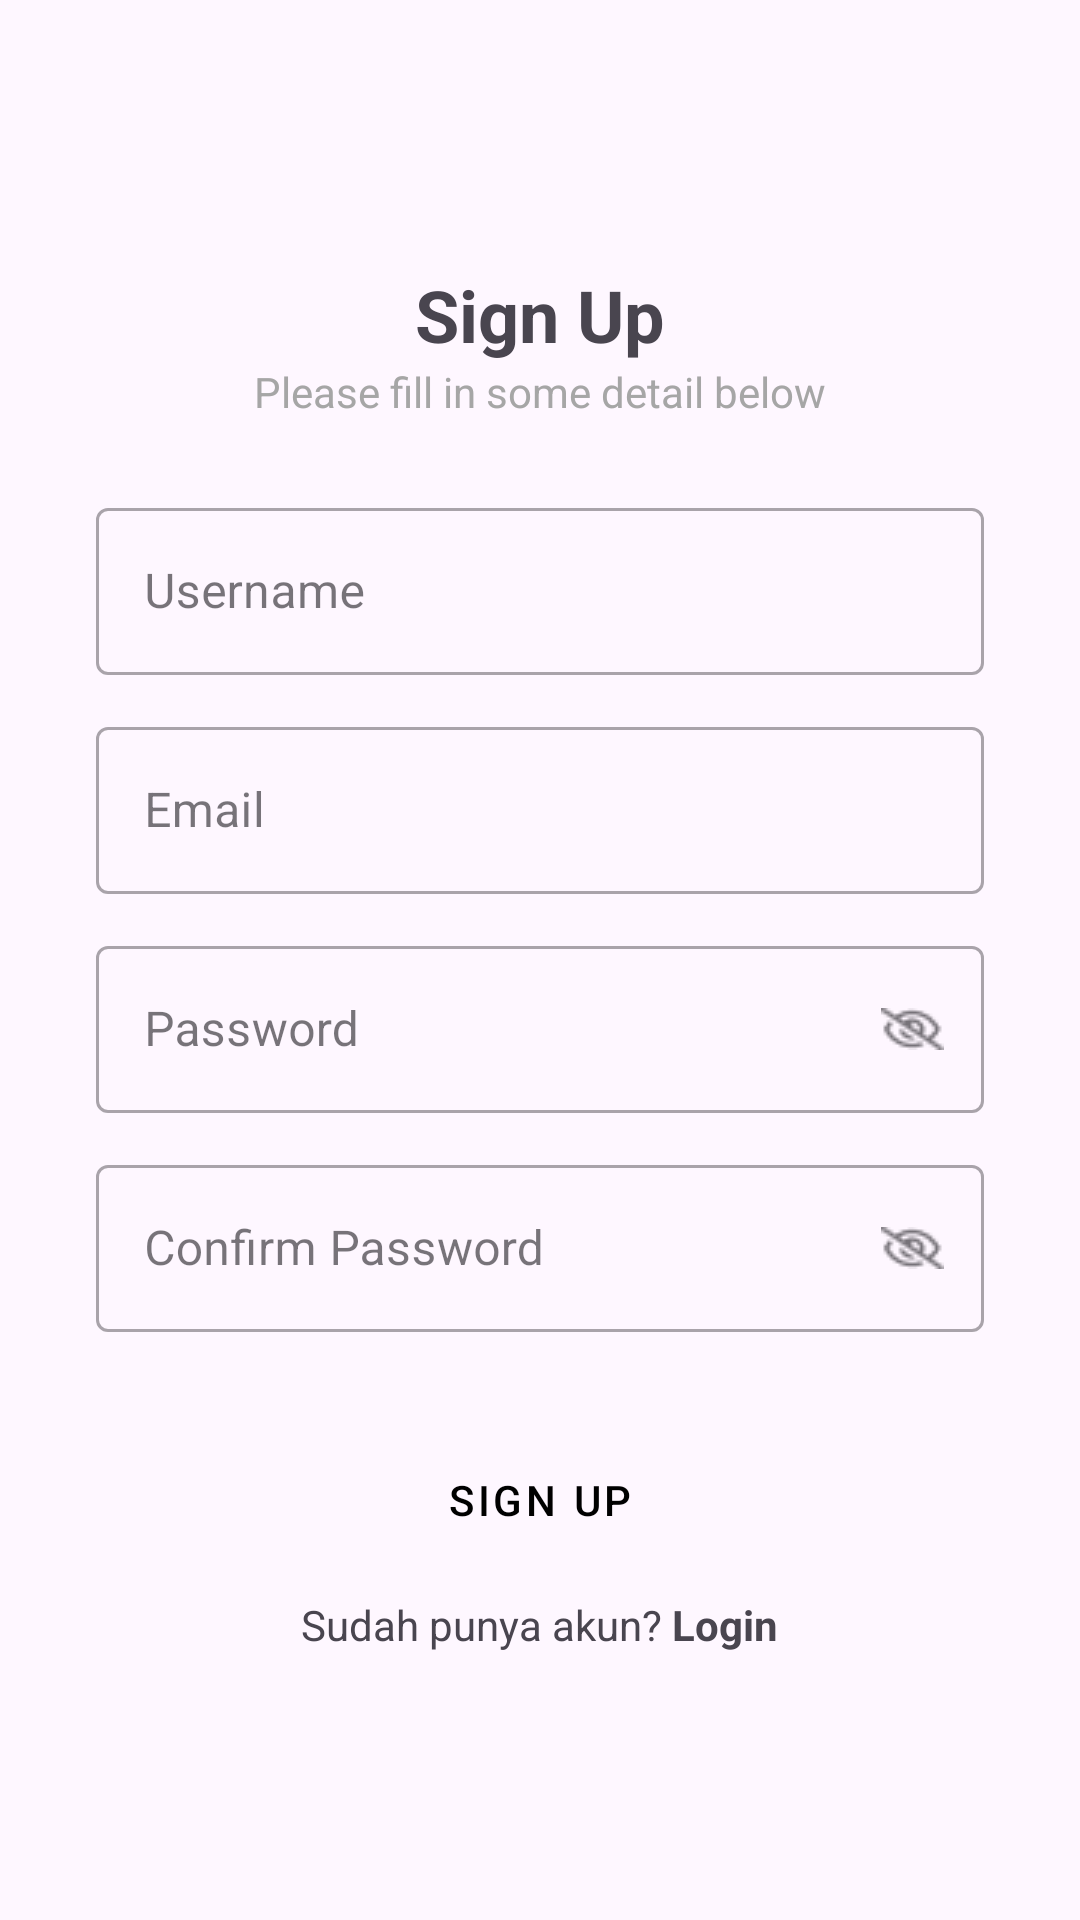

Write the Android layout XML for this screen, with the resource values it uses.
<!-- AndroidManifest.xml: application theme Theme.Bacapintar -->
<!-- res/layout/activity_register.xml -->
<?xml version="1.0" encoding="utf-8"?>
<LinearLayout xmlns:android="http://schemas.android.com/apk/res/android"
    android:layout_width="match_parent"
    android:layout_height="match_parent"
    xmlns:app="http://schemas.android.com/apk/res-auto"
    android:gravity="center"
    android:paddingLeft="32dp"
    android:paddingRight="32dp">

    <LinearLayout
        android:id="@+id/content_wrapper"
        android:layout_width="match_parent"
        android:layout_height="wrap_content"
        android:orientation="vertical">

        <TextView
            android:layout_width="wrap_content"
            android:layout_height="wrap_content"
            android:text="Sign Up"
            android:layout_gravity="center"
            android:textStyle="bold"
            android:textSize="24sp"/>

        <TextView
            android:layout_width="wrap_content"
            android:layout_height="wrap_content"
            android:textColor="@color/grey"
            android:text="Please fill in some detail below"
            android:layout_gravity="center"
            android:layout_marginBottom="24dp"/>

        <com.google.android.material.textfield.TextInputLayout
            style="@style/Widget.MaterialComponents.TextInputLayout.OutlinedBox"
            android:layout_width="match_parent"
            android:layout_height="wrap_content"
            android:hint="Username"
            android:layout_marginBottom="12dp">

            <com.google.android.material.textfield.TextInputEditText
                android:id="@+id/register_username"
                android:layout_width="match_parent"
                android:layout_height="wrap_content"
                />

        </com.google.android.material.textfield.TextInputLayout>

        <com.google.android.material.textfield.TextInputLayout
            style="@style/Widget.MaterialComponents.TextInputLayout.OutlinedBox"
            android:layout_width="match_parent"
            android:layout_height="wrap_content"
            android:hint="Email"
            android:layout_marginBottom="12dp">

            <com.google.android.material.textfield.TextInputEditText
                android:id="@+id/register_email"
                android:layout_width="match_parent"
                android:layout_height="wrap_content"
                />

        </com.google.android.material.textfield.TextInputLayout>

        <com.google.android.material.textfield.TextInputLayout
            style="@style/Widget.MaterialComponents.TextInputLayout.OutlinedBox"
            android:layout_width="match_parent"
            android:layout_height="wrap_content"
            android:hint="Password"
            app:endIconMode="password_toggle"
            app:endIconDrawable="@drawable/logo_hide"
            android:layout_marginBottom="12dp">

            <com.google.android.material.textfield.TextInputEditText
                android:id="@+id/register_password"
                android:layout_width="match_parent"
                android:layout_height="wrap_content"
                android:inputType="textPassword"/>

        </com.google.android.material.textfield.TextInputLayout>

        <com.google.android.material.textfield.TextInputLayout
            style="@style/Widget.MaterialComponents.TextInputLayout.OutlinedBox"
            android:layout_width="match_parent"
            android:layout_height="wrap_content"
            android:hint="Confirm Password"
            app:endIconMode="password_toggle"
            app:endIconDrawable="@drawable/logo_hide">

            <com.google.android.material.textfield.TextInputEditText
                android:id="@+id/register_confirm_password"
                android:layout_width="match_parent"
                android:layout_height="wrap_content"
                android:inputType="textPassword"/>

        </com.google.android.material.textfield.TextInputLayout>

        <Button
            android:id="@+id/register_button"
            android:layout_width="match_parent"
            android:layout_height="wrap_content"
            android:text="Sign Up"
            android:paddingTop="12dp"
            android:paddingBottom="12dp"
            android:layout_marginTop="32dp"
            android:textColor="@color/black"
            android:backgroundTint="@color/buttons_color"
            style="@style/Widget.MaterialComponents.Button.TextButton"/>

        <LinearLayout
            android:layout_width="match_parent"
            android:layout_height="wrap_content"
            android:orientation="horizontal"
            android:gravity="center"
            android:layout_marginTop="8dp">

            <TextView
                android:layout_width="wrap_content"
                android:layout_height="wrap_content"
                android:text="Sudah punya akun?"/>

            <TextView
                android:layout_width="wrap_content"
                android:layout_height="wrap_content"
                android:text=" Login"
                android:textStyle="bold"/>

        </LinearLayout>


    </LinearLayout>

</LinearLayout>
<!-- resources referenced by this layout -->
<resources>
  <color name="black">#FF000000</color>
  <color name="buttons_color">#FDEECA</color>
  <color name="grey">#A6A6A6</color>
  <!-- drawable logo_hide: png bitmap (drawable, 372 bytes) -->
  <style name="Theme.Bacapintar" parent="Base.Theme.Bacapintar" />
  <style name="Base.Theme.Bacapintar" parent="Theme.Material3.DayNight.NoActionBar">
          
          
      </style>
</resources>
